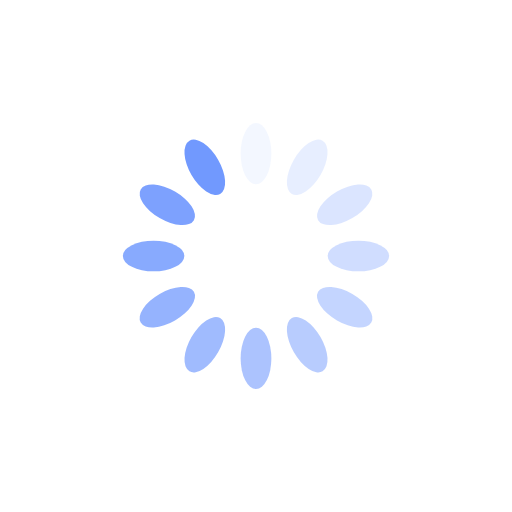
t = 0.00 s
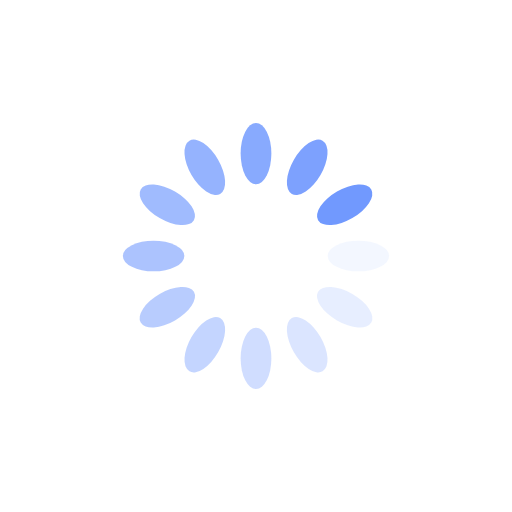
t = 0.25 s
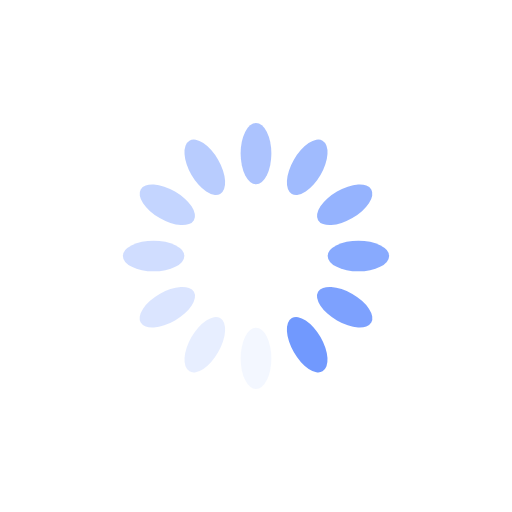
t = 0.50 s
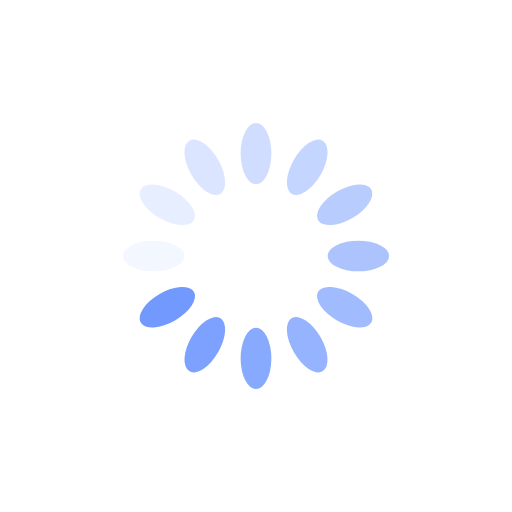
t = 0.75 s

The animated SVG that drew these frames (rendered in a browser with its animation timeline set to each time). Animation: 12 SMIL elements (animate=12); one cycle of 1.00 s, repeats indefinitely.

<?xml version="1.0" encoding="utf-8"?>
<svg xmlns="http://www.w3.org/2000/svg" xmlns:xlink="http://www.w3.org/1999/xlink" style="margin: auto; display: block; shape-rendering: auto;" width="200px" height="200px" viewBox="0 0 100 100" preserveAspectRatio="xMidYMid">
<g transform="rotate(0 50 50)">
  <rect x="47" y="24" rx="3" ry="6" width="6" height="12" fill="#7199fe">
    <animate attributeName="opacity" values="1;0" keyTimes="0;1" dur="1s" begin="-0.9166666666666666s" repeatCount="indefinite"></animate>
  </rect>
</g><g transform="rotate(30 50 50)">
  <rect x="47" y="24" rx="3" ry="6" width="6" height="12" fill="#7199fe">
    <animate attributeName="opacity" values="1;0" keyTimes="0;1" dur="1s" begin="-0.8333333333333334s" repeatCount="indefinite"></animate>
  </rect>
</g><g transform="rotate(60 50 50)">
  <rect x="47" y="24" rx="3" ry="6" width="6" height="12" fill="#7199fe">
    <animate attributeName="opacity" values="1;0" keyTimes="0;1" dur="1s" begin="-0.75s" repeatCount="indefinite"></animate>
  </rect>
</g><g transform="rotate(90 50 50)">
  <rect x="47" y="24" rx="3" ry="6" width="6" height="12" fill="#7199fe">
    <animate attributeName="opacity" values="1;0" keyTimes="0;1" dur="1s" begin="-0.6666666666666666s" repeatCount="indefinite"></animate>
  </rect>
</g><g transform="rotate(120 50 50)">
  <rect x="47" y="24" rx="3" ry="6" width="6" height="12" fill="#7199fe">
    <animate attributeName="opacity" values="1;0" keyTimes="0;1" dur="1s" begin="-0.5833333333333334s" repeatCount="indefinite"></animate>
  </rect>
</g><g transform="rotate(150 50 50)">
  <rect x="47" y="24" rx="3" ry="6" width="6" height="12" fill="#7199fe">
    <animate attributeName="opacity" values="1;0" keyTimes="0;1" dur="1s" begin="-0.5s" repeatCount="indefinite"></animate>
  </rect>
</g><g transform="rotate(180 50 50)">
  <rect x="47" y="24" rx="3" ry="6" width="6" height="12" fill="#7199fe">
    <animate attributeName="opacity" values="1;0" keyTimes="0;1" dur="1s" begin="-0.4166666666666667s" repeatCount="indefinite"></animate>
  </rect>
</g><g transform="rotate(210 50 50)">
  <rect x="47" y="24" rx="3" ry="6" width="6" height="12" fill="#7199fe">
    <animate attributeName="opacity" values="1;0" keyTimes="0;1" dur="1s" begin="-0.3333333333333333s" repeatCount="indefinite"></animate>
  </rect>
</g><g transform="rotate(240 50 50)">
  <rect x="47" y="24" rx="3" ry="6" width="6" height="12" fill="#7199fe">
    <animate attributeName="opacity" values="1;0" keyTimes="0;1" dur="1s" begin="-0.25s" repeatCount="indefinite"></animate>
  </rect>
</g><g transform="rotate(270 50 50)">
  <rect x="47" y="24" rx="3" ry="6" width="6" height="12" fill="#7199fe">
    <animate attributeName="opacity" values="1;0" keyTimes="0;1" dur="1s" begin="-0.16666666666666666s" repeatCount="indefinite"></animate>
  </rect>
</g><g transform="rotate(300 50 50)">
  <rect x="47" y="24" rx="3" ry="6" width="6" height="12" fill="#7199fe">
    <animate attributeName="opacity" values="1;0" keyTimes="0;1" dur="1s" begin="-0.08333333333333333s" repeatCount="indefinite"></animate>
  </rect>
</g><g transform="rotate(330 50 50)">
  <rect x="47" y="24" rx="3" ry="6" width="6" height="12" fill="#7199fe">
    <animate attributeName="opacity" values="1;0" keyTimes="0;1" dur="1s" begin="0s" repeatCount="indefinite"></animate>
  </rect>
</g>
<!-- [ldio] generated by https://loading.io/ --></svg>